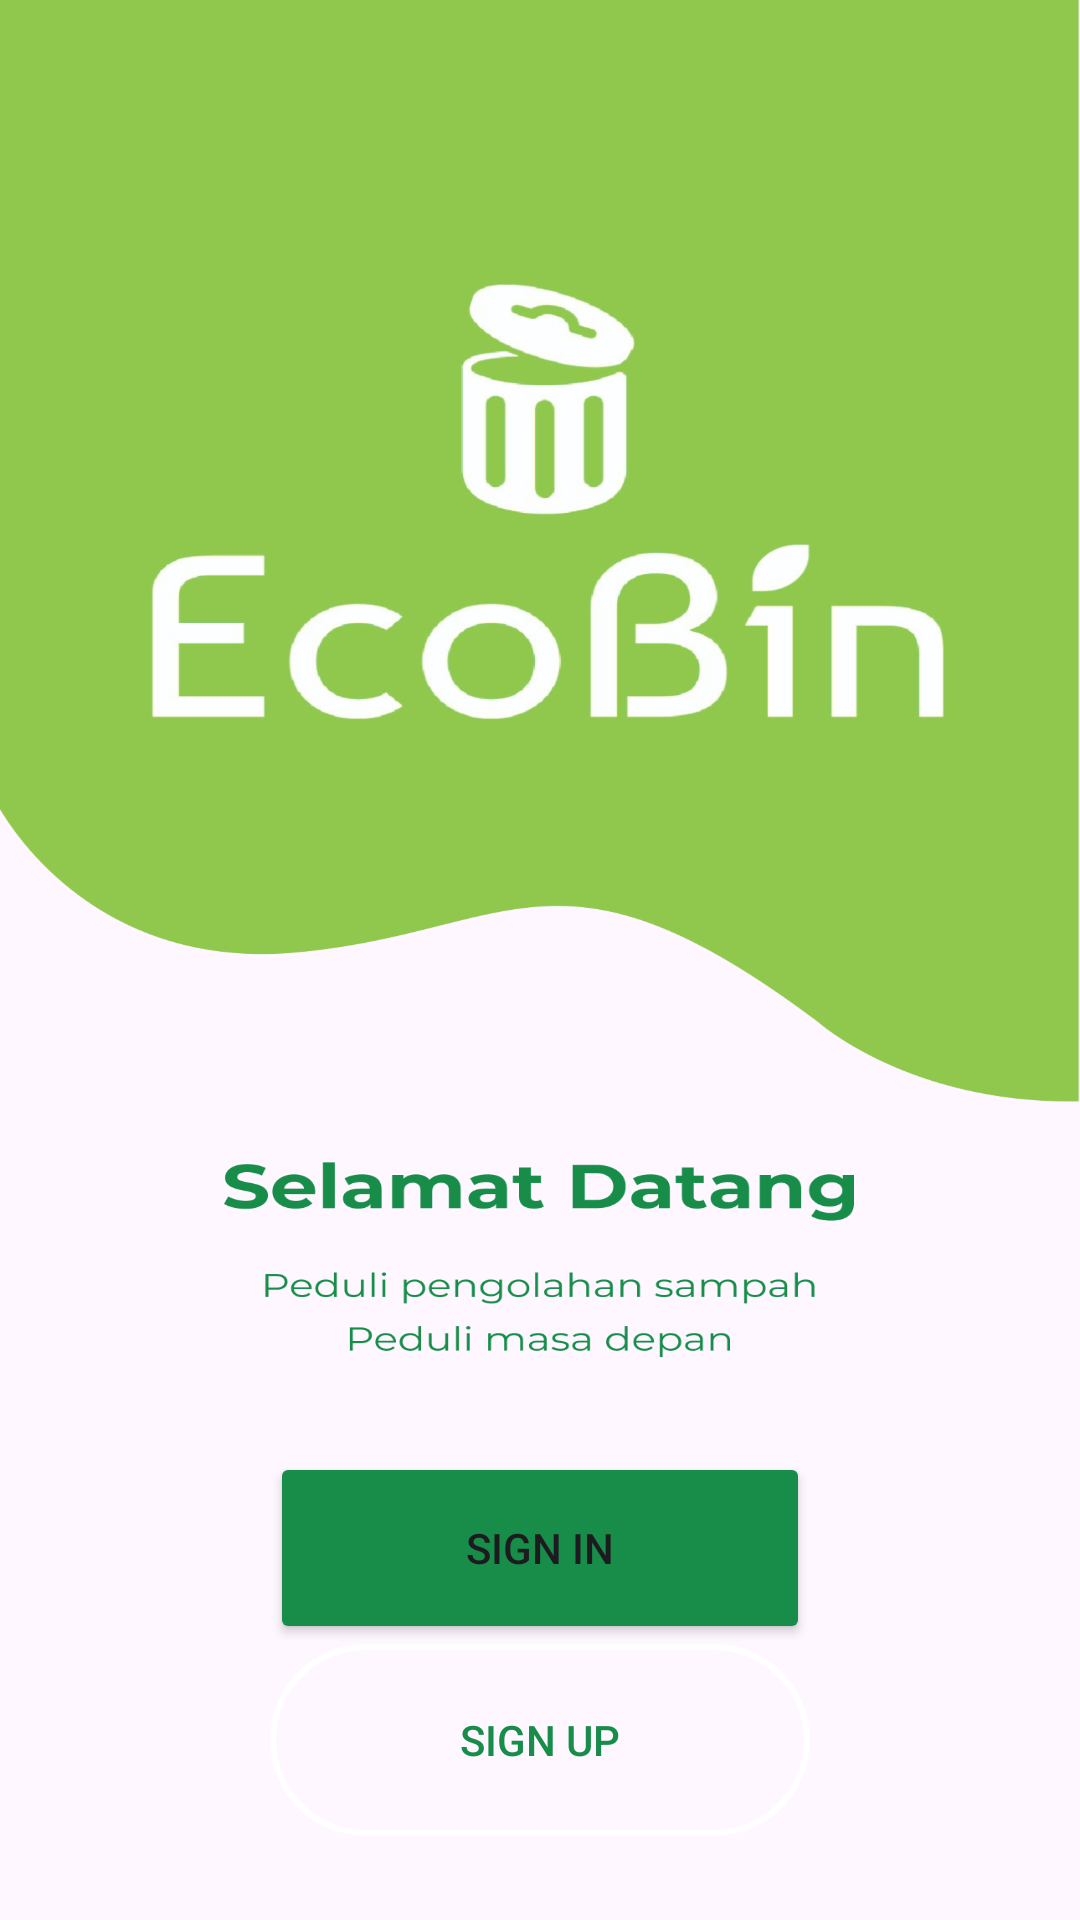

This screen was rendered from an Android layout file. Write that file and the resources it references.
<!-- AndroidManifest.xml: application theme AppTheme -->
<!-- res/layout/activity_login.xml -->
<?xml version="1.0" encoding="utf-8"?>
<androidx.constraintlayout.widget.ConstraintLayout xmlns:android="http://schemas.android.com/apk/res/android"
    xmlns:app="http://schemas.android.com/apk/res-auto"
    xmlns:tools="http://schemas.android.com/tools"
    android:layout_width="match_parent"
    android:layout_height="match_parent"
    tools:context=".ui.loginregister.LoginActivity"
    android:background="@drawable/login">


    <Button
        android:id="@+id/signinButton"
        android:layout_width="0dp"
        android:layout_height="64dp"
        android:layout_marginStart="90dp"
        android:layout_marginEnd="90dp"
        android:layout_marginBottom="92dp"
        android:backgroundTint="@color/green"
        android:text="Sign In"
        app:layout_constraintBottom_toBottomOf="parent"
        app:layout_constraintEnd_toEndOf="parent"
        app:layout_constraintHorizontal_bias="1.0"
        app:layout_constraintStart_toStartOf="parent" />

    <Button
        android:id="@+id/signupButton"
        android:layout_width="0dp"
        android:layout_height="64dp"
        android:layout_marginStart="90dp"
        android:layout_marginEnd="90dp"
        android:background="@drawable/button_border"
        android:backgroundTint="@color/white"
        android:text="Sign Up"
        android:textColor="@color/green"
        app:layout_constraintEnd_toEndOf="parent"
        app:layout_constraintStart_toStartOf="parent"
        app:layout_constraintTop_toBottomOf="@+id/signinButton" />

</androidx.constraintlayout.widget.ConstraintLayout>
<!-- resources referenced by this layout -->
<resources>
  <color name="green">#178D49</color>
  <color name="white">#FFFFFF</color>
  <!-- drawable button_border (drawable) -->
  <shape xmlns:android="http://schemas.android.com/apk/res/android"
      android:shape="rectangle">
      <solid android:color="@android:color/transparent" />
      <stroke
          android:width="2dp"
          android:color="@color/black" /> 
      <corners android:radius="50dp" /> 
  </shape>
  <!-- drawable login: png bitmap (drawable, 210397 bytes) -->
  <style name="AppTheme" parent="Theme.Material3.DayNight.NoActionBar">
          
          <item name="colorPrimary">@color/lightgreen</item>
          <item name="colorPrimaryDark">@color/green</item>
          <item name="colorAccent">@color/white</item>
          
      </style>
  <color name="black">#000000</color>
  <color name="lightgreen">#90C84D</color>
</resources>
